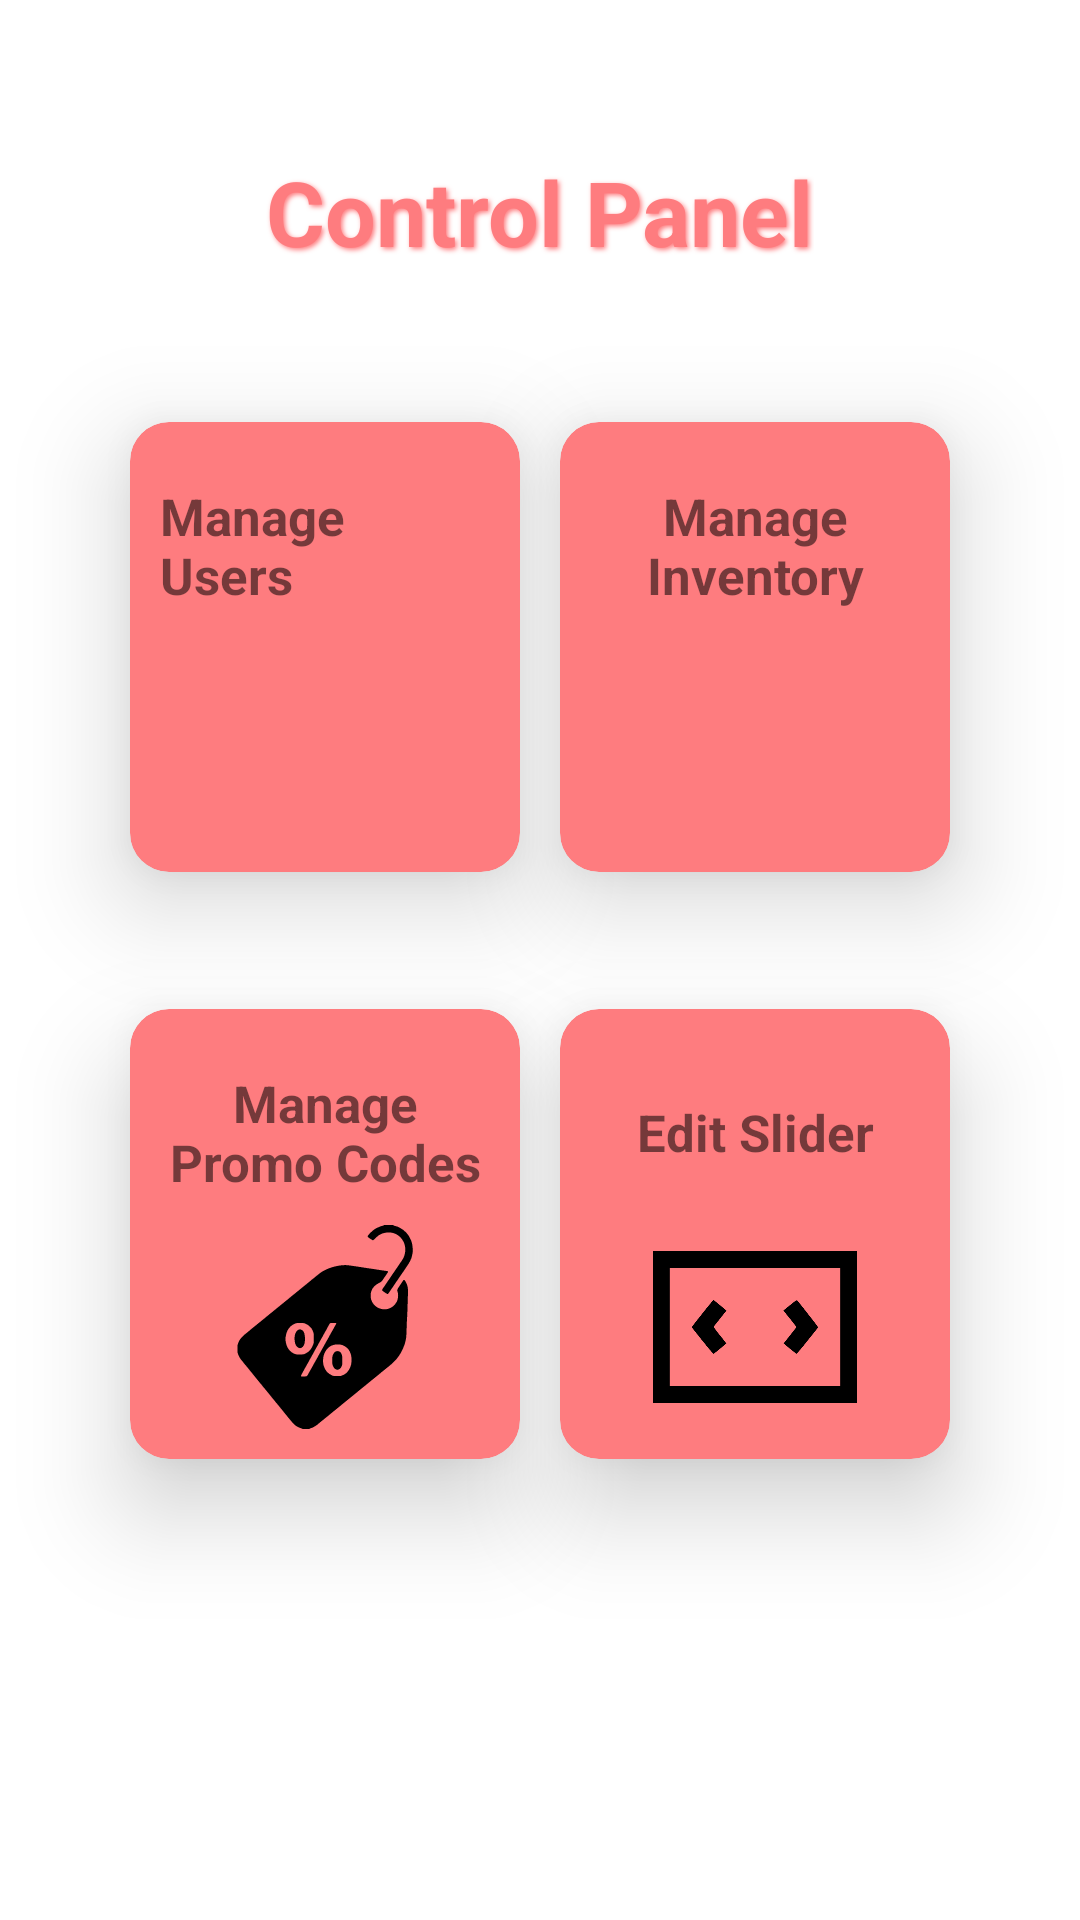

Android layout source for this screen:
<!-- AndroidManifest.xml: application theme AppTheme -->
<!-- res/layout/fragment_admin_panel.xml -->
<?xml version="1.0" encoding="utf-8"?>
<androidx.constraintlayout.widget.ConstraintLayout xmlns:android="http://schemas.android.com/apk/res/android"
    xmlns:app="http://schemas.android.com/apk/res-auto"
    xmlns:tools="http://schemas.android.com/tools"
    android:layout_width="match_parent"
    android:layout_height="match_parent"
    tools:context=".Activities.AdminPanelFragment">

    <com.google.android.material.textview.MaterialTextView
        android:id="@+id/textView51"
        android:layout_width="wrap_content"
        android:layout_height="wrap_content"
        android:elevation="5dp"
        android:shadowColor="@color/orange_light"
        android:shadowDx="2"
        android:shadowDy="2"
        android:shadowRadius="4"
        android:text="Control Panel"
        android:textColor="@color/orange_light"
        android:textSize="30dp"
        android:textStyle="bold"
        app:layout_constraintBottom_toTopOf="@+id/guideline4"
        app:layout_constraintEnd_toStartOf="@+id/guideline2"
        app:layout_constraintStart_toStartOf="@+id/guideline"
        app:layout_constraintTop_toTopOf="parent" />

    <com.google.android.material.card.MaterialCardView
        android:id="@+id/mngCustomers"
        android:layout_width="130dp"
        android:layout_height="150dp"
        android:clickable="true"
        android:backgroundTint="@color/orange_light"
        android:foreground="?android:attr/selectableItemBackground"
        app:cardCornerRadius="13dp"
        app:cardElevation="20dp"
        app:layout_constraintStart_toStartOf="@+id/guideline"
        app:layout_constraintTop_toTopOf="@+id/guideline4">

        <androidx.constraintlayout.widget.ConstraintLayout
            android:layout_width="match_parent"
            android:layout_height="match_parent"
            android:padding="10dp">

            <ImageView
                android:id="@+id/imageView2"
                android:layout_width="80dp"
                android:layout_height="68dp"
                app:layout_constraintBottom_toBottomOf="parent"
                app:layout_constraintEnd_toEndOf="parent"
                app:layout_constraintStart_toStartOf="parent"
                app:srcCompat="@drawable/baseline_people_alt_24" />

            <TextView
                android:id="@+id/textView"
                android:layout_width="wrap_content"
                android:layout_height="wrap_content"
                android:text="Manage Users"
                android:textSize="17dp"
                android:textStyle="bold"
                app:layout_constraintBottom_toTopOf="@+id/imageView2"
                app:layout_constraintEnd_toEndOf="parent"
                app:layout_constraintStart_toStartOf="parent"
                app:layout_constraintTop_toTopOf="parent" />

        </androidx.constraintlayout.widget.ConstraintLayout>

    </com.google.android.material.card.MaterialCardView>

    <com.google.android.material.card.MaterialCardView
        android:id="@+id/mngPromo"
        android:layout_width="130dp"
        android:layout_height="150dp"
        android:backgroundTint="@color/orange_light"
        android:clickable="true"
        android:foreground="?android:attr/selectableItemBackground"
        app:cardCornerRadius="13dp"
        app:cardElevation="20dp"
        app:layout_constraintBottom_toTopOf="@+id/guideline5"
        app:layout_constraintStart_toStartOf="@+id/guideline">

        <androidx.constraintlayout.widget.ConstraintLayout
            android:layout_width="match_parent"
            android:layout_height="match_parent"
            android:padding="10dp">

            <ImageView
                android:id="@+id/imgPromo"
                android:layout_width="80dp"
                android:layout_height="68dp"
                app:layout_constraintBottom_toBottomOf="parent"
                app:layout_constraintEnd_toEndOf="parent"
                app:layout_constraintStart_toStartOf="parent"
                app:srcCompat="@drawable/promo" />

            <TextView
                android:id="@+id/txtPromo"
                android:layout_width="wrap_content"
                android:layout_height="wrap_content"
                android:gravity="center"

                android:text="Manage Promo Codes"
                android:textSize="17dp"
                android:textStyle="bold"
                app:layout_constraintBottom_toTopOf="@+id/imgPromo"
                app:layout_constraintEnd_toEndOf="parent"
                app:layout_constraintStart_toStartOf="parent"
                app:layout_constraintTop_toTopOf="parent" />

        </androidx.constraintlayout.widget.ConstraintLayout>

    </com.google.android.material.card.MaterialCardView>

    <com.google.android.material.card.MaterialCardView
        android:id="@+id/mngInventory"
        android:layout_width="130dp"
        android:layout_height="150dp"
        android:backgroundTint="@color/orange_light"
        android:clickable="true"
        android:foreground="?android:attr/selectableItemBackground"
        app:cardCornerRadius="13dp"
        app:cardElevation="20dp"
        app:layout_constraintEnd_toStartOf="@+id/guideline2"
        app:layout_constraintTop_toTopOf="@+id/guideline4">

        <androidx.constraintlayout.widget.ConstraintLayout
            android:layout_width="match_parent"
            android:layout_height="match_parent"
            android:padding="10dp">

            <ImageView
                android:id="@+id/imgInventory"
                android:layout_width="80dp"
                android:layout_height="68dp"
                app:layout_constraintBottom_toBottomOf="parent"
                app:layout_constraintEnd_toEndOf="parent"
                app:layout_constraintStart_toStartOf="parent"
                app:srcCompat="@drawable/baseline_inventory_24" />

            <TextView
                android:id="@+id/txtInventory"
                android:layout_width="wrap_content"
                android:layout_height="wrap_content"
                android:text="Manage Inventory"
                android:textSize="17dp"
                android:textStyle="bold"
                android:gravity="center"
                app:layout_constraintBottom_toTopOf="@+id/imgInventory"
                app:layout_constraintEnd_toEndOf="parent"
                app:layout_constraintStart_toStartOf="parent"
                app:layout_constraintTop_toTopOf="parent" />

        </androidx.constraintlayout.widget.ConstraintLayout>

    </com.google.android.material.card.MaterialCardView>


    <com.google.android.material.card.MaterialCardView
        android:id="@+id/edtSlider"
        android:layout_width="130dp"
        android:layout_height="150dp"
        android:backgroundTint="@color/orange_light"
        android:clickable="true"
        android:foreground="?android:attr/selectableItemBackground"
        app:cardCornerRadius="13dp"
        app:cardElevation="20dp"
        app:layout_constraintBottom_toTopOf="@+id/guideline5"
        app:layout_constraintEnd_toStartOf="@+id/guideline2">

        <androidx.constraintlayout.widget.ConstraintLayout
            android:layout_width="match_parent"
            android:layout_height="match_parent"
            android:padding="10dp">

            <ImageView
                android:id="@+id/imgSlider"
                android:layout_width="80dp"
                android:layout_height="68dp"
                app:layout_constraintBottom_toBottomOf="parent"
                app:layout_constraintEnd_toEndOf="parent"
                app:layout_constraintStart_toStartOf="parent"
                app:srcCompat="@drawable/slider" />

            <TextView
                android:id="@+id/txtSlider"
                android:layout_width="wrap_content"
                android:layout_height="wrap_content"
                android:gravity="center"
                android:text="Edit Slider"
                android:textSize="17dp"
                android:textStyle="bold"
                app:layout_constraintBottom_toTopOf="@+id/imgSlider"
                app:layout_constraintEnd_toEndOf="parent"
                app:layout_constraintStart_toStartOf="parent"
                app:layout_constraintTop_toTopOf="parent" />

        </androidx.constraintlayout.widget.ConstraintLayout>

    </com.google.android.material.card.MaterialCardView>


    <androidx.constraintlayout.widget.Guideline
        android:id="@+id/guideline"
        android:layout_width="wrap_content"
        android:layout_height="wrap_content"
        android:orientation="vertical"
        app:layout_constraintGuide_percent="0.12" />

    <androidx.constraintlayout.widget.Guideline
        android:id="@+id/guideline2"
        android:layout_width="wrap_content"
        android:layout_height="wrap_content"
        android:orientation="vertical"
        app:layout_constraintGuide_percent="0.88" />

    <androidx.constraintlayout.widget.Guideline
        android:id="@+id/guideline4"
        android:layout_width="wrap_content"
        android:layout_height="wrap_content"
        android:orientation="horizontal"
        app:layout_constraintGuide_percent="0.22" />

    <androidx.constraintlayout.widget.Guideline
        android:id="@+id/guideline5"
        android:layout_width="wrap_content"
        android:layout_height="wrap_content"
        android:orientation="horizontal"
        app:layout_constraintGuide_percent="0.76" />

</androidx.constraintlayout.widget.ConstraintLayout>
<!-- resources referenced by this layout -->
<resources>
  <color name="orange_light">#FE7C7F</color>
  <!-- drawable promo: vector/xml drawable (drawable, 6672 chars, omitted) -->
  <!-- drawable slider (drawable) -->
  <vector android:height="24dp" android:viewportHeight="512"
      android:viewportWidth="512" android:width="24dp" xmlns:android="http://schemas.android.com/apk/res/android">
      <path android:fillColor="#000000"
          android:pathData="M0,256l0,191 256,-0 256,-0 0,-191 0,-191 -256,-0 -256,-0 0,191zM470,256l0,148 -214,-0 -214,-0 0,-148 0,-148 214,-0 214,-0 0,148z" android:strokeColor="#00000000"/>
      <path android:fillColor="#000000"
          android:pathData="M124.1,221.7c-14.9,18.6 -26.9,34.3 -26.7,35 0.3,0.7 12.5,16.1 27.1,34.3 17.2,21.4 27,32.8 27.8,32.3 2.6,-1.5 31.7,-25.5 31.7,-26 0,-0.3 -7.2,-9.6 -16.1,-20.6 -8.8,-11 -15.8,-20.6 -15.5,-21.3 0.3,-0.7 7.5,-10 16.1,-20.6 8.5,-10.6 15.7,-19.6 15.8,-19.9 0.2,-0.6 -31.9,-26.9 -32.7,-26.9 -0.2,-0 -12.6,15.2 -27.5,33.7z" android:strokeColor="#00000000"/>
      <path android:fillColor="#000000"
          android:pathData="M343.9,201.1c-9,7.3 -16.5,13.2 -16.6,13.3 -0.1,0.1 7.2,9.3 16.3,20.5 9,11.1 16.4,20.7 16.4,21.1 0,0.5 -7.2,9.8 -16,20.8 -8.8,10.9 -16,20.2 -16,20.5 0,0.5 22.9,19.2 31.7,25.9 0.8,0.6 9.4,-9.3 27.7,-32.2 14.7,-18.1 26.9,-33.6 27.1,-34.3 0.4,-0.9 -46.9,-61.2 -52.9,-67.5 -1.1,-1.1 -4.3,1.1 -17.7,11.9z" android:strokeColor="#00000000"/>
  </vector>
  <style name="AppTheme" parent="Theme.MaterialComponents.Light.NoActionBar">
          
          <item name="colorPrimary">@color/orange_light</item>
          <item name="android:statusBarColor">@color/orange_light</item>
          
      </style>
</resources>
